Image classification data set "vignettes" (alexliyihao/AAPI_code on GitHub). Class labels (8): arteriole, artery, distal_tubule, glom, glomerulus, glomerulus_gs, proximal tubule, proximal_tubule.

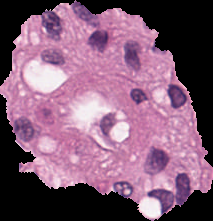
Label: arteriole

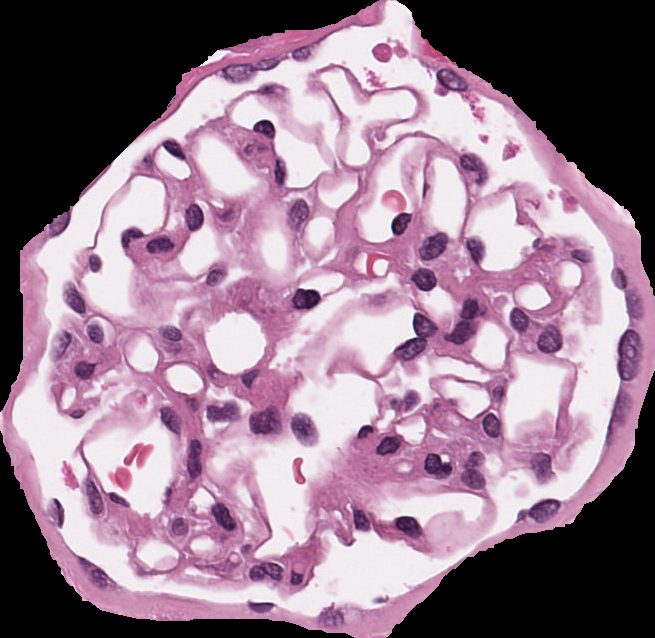
Label: glomerulus

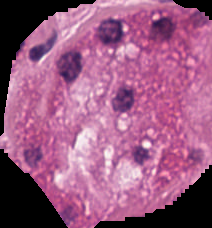
Label: proximal_tubule

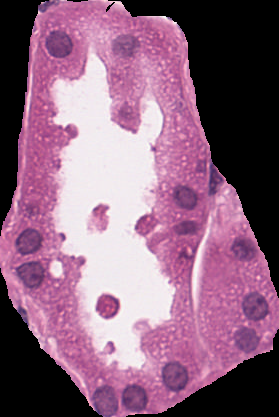
Label: proximal_tubule

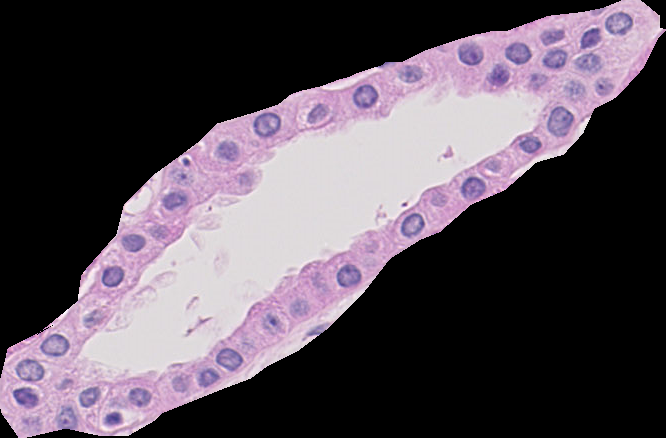
Label: distal_tubule

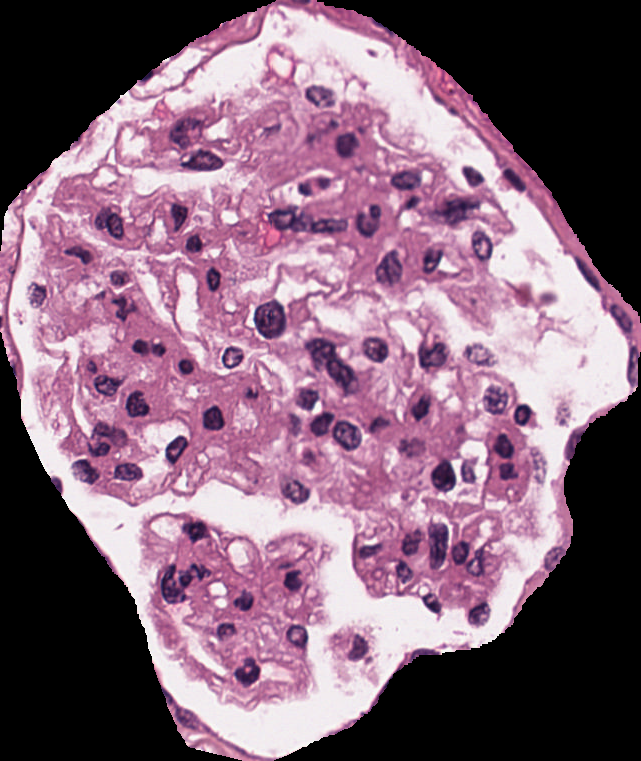
Label: glomerulus
